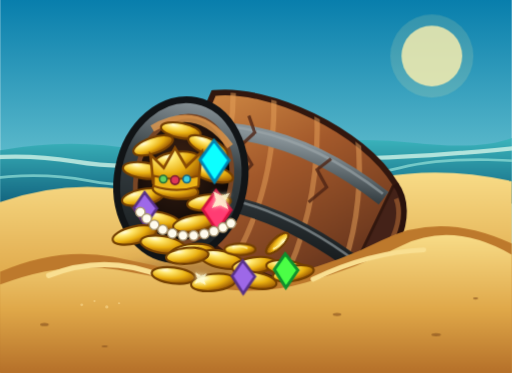
t = 0.00 s
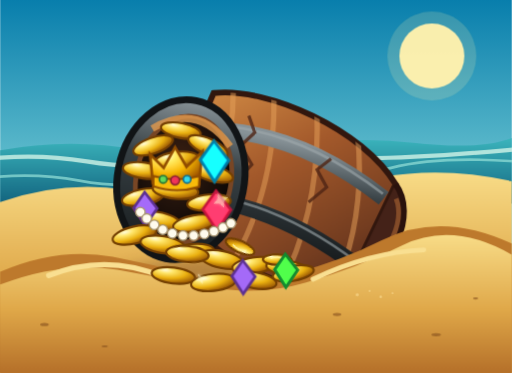
t = 2.50 s
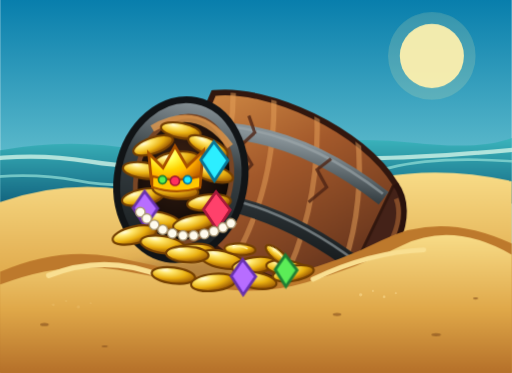
t = 2.77 s
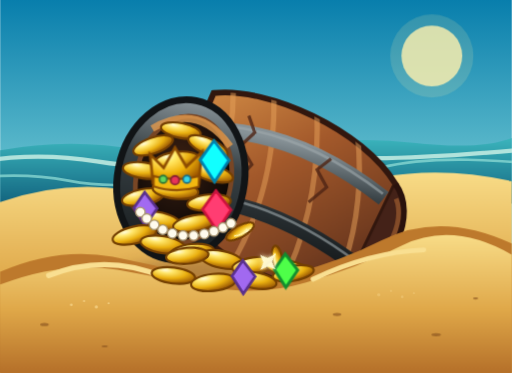
t = 4.18 s
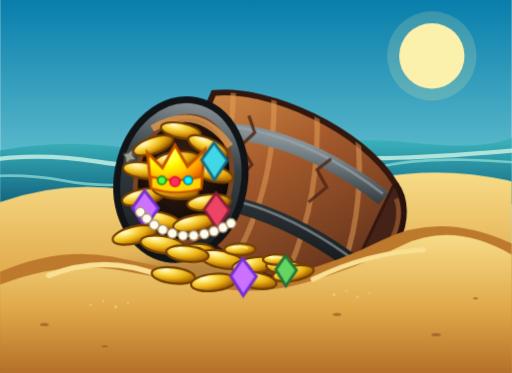
t = 5.70 s
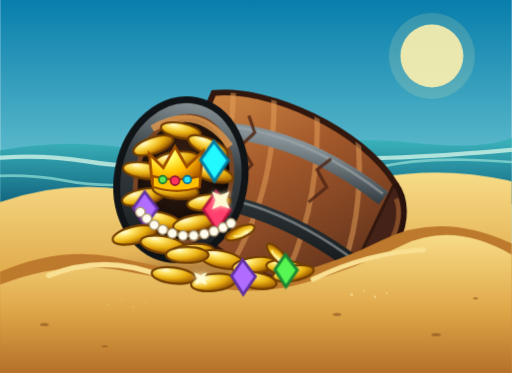
t = 7.06 s

The animated SVG that drew these frames (rendered in a browser with its animation timeline set to each time). Animation: 8 CSS @keyframes rules; one cycle of 8.50 s, repeats indefinitely.

<svg xmlns="http://www.w3.org/2000/svg" viewBox="0 0 960 700" role="img" aria-labelledby="title desc">
  <title id="title">Animated half-buried barrel of treasure</title>
  <desc id="desc">A wooden treasure barrel lies half buried in beach sand. Gold coins and gems fill its open end and spill outward while coins bounce, jewels sparkle, waves move, and loose sand drifts.</desc>
  <defs>
    <linearGradient id="sky" x1="0" y1="0" x2="0" y2="1">
      <stop offset="0" stop-color="#087eac"/><stop offset=".54" stop-color="#74cbd4"/><stop offset="1" stop-color="#ffd596"/>
    </linearGradient>
    <linearGradient id="water" x1="0" y1="0" x2="0" y2="1">
      <stop offset="0" stop-color="#3bb4bc"/><stop offset="1" stop-color="#12647f"/>
    </linearGradient>
    <linearGradient id="sand" x1="0" y1="0" x2="0" y2="1">
      <stop offset="0" stop-color="#f8dc87"/><stop offset=".55" stop-color="#dfa748"/><stop offset="1" stop-color="#b57029"/>
    </linearGradient>
    <linearGradient id="wood" x1="0" y1="0" x2="1" y2="1">
      <stop offset="0" stop-color="#d69047"/><stop offset=".4" stop-color="#a3592b"/><stop offset=".75" stop-color="#743d20"/><stop offset="1" stop-color="#472216"/>
    </linearGradient>
    <linearGradient id="iron" x1="0" y1="0" x2="0" y2="1">
      <stop offset="0" stop-color="#879297"/><stop offset=".38" stop-color="#374044"/><stop offset="1" stop-color="#171b1d"/>
    </linearGradient>
    <radialGradient id="gold" cx="30%" cy="22%" r="80%">
      <stop offset="0" stop-color="#fffbd7"/><stop offset=".24" stop-color="#ffe66a"/><stop offset=".62" stop-color="#eab010"/><stop offset="1" stop-color="#985504"/>
    </radialGradient>
    <radialGradient id="dark" cx="42%" cy="38%" r="72%">
      <stop offset="0" stop-color="#3c2113"/><stop offset=".67" stop-color="#150c08"/><stop offset="1" stop-color="#060403"/>
    </radialGradient>
    <filter id="shadow" x="-40%" y="-60%" width="180%" height="240%"><feGaussianBlur stdDeviation="14"/></filter>
    <filter id="glow" x="-120%" y="-120%" width="340%" height="340%"><feGaussianBlur stdDeviation="4" result="b"/><feMerge><feMergeNode in="b"/><feMergeNode in="SourceGraphic"/></feMerge></filter>
    <clipPath id="bodyClip"><path d="M368 200 C466 169 657 214 736 303 L679 520 C564 548 398 496 323 407 Z"/></clipPath>
    <style>
      .wave-a{animation:waveA 4.8s ease-in-out infinite alternate}.wave-b{animation:waveB 6s ease-in-out infinite alternate}
      .sun{transform-box:fill-box;transform-origin:center;animation:sunPulse 4s ease-in-out infinite}
      .glint{transform-box:fill-box;transform-origin:center;animation:glint 2.4s ease-in-out infinite}
      .glint.delay{animation-delay:-1.2s}.glint.slow{animation-duration:3.4s;animation-delay:-.7s}
      .coin-hop{transform-box:fill-box;transform-origin:center;animation:coinHop 2.8s cubic-bezier(.45,.05,.55,.95) infinite}
      .coin-hop.delay{animation-delay:-1.35s;animation-duration:3.2s}
      .coin-rock{transform-box:fill-box;transform-origin:center;animation:coinRock 2s ease-in-out infinite alternate}
      .jewel-pulse{transform-box:fill-box;transform-origin:center;animation:jewelPulse 2.2s ease-in-out infinite}
      .jewel-pulse.delay{animation-delay:-1.1s}
      .sand-drift{animation:sandDrift 5s linear infinite}.sand-drift.delay{animation-delay:-2.5s}
      @keyframes waveA{from{transform:translateX(-20px)}to{transform:translateX(24px)}}
      @keyframes waveB{from{transform:translateX(18px)}to{transform:translateX(-28px)}}
      @keyframes sunPulse{0%,100%{transform:scale(1);opacity:.83}50%{transform:scale(1.08);opacity:1}}
      @keyframes glint{0%,28%,100%{transform:scale(.15) rotate(0deg);opacity:0}46%{transform:scale(1.15) rotate(45deg);opacity:1}63%{transform:scale(.2) rotate(90deg);opacity:0}}
      @keyframes coinHop{0%,18%,100%{transform:translateY(0) rotate(0deg)}48%{transform:translateY(-34px) rotate(150deg)}72%{transform:translateY(0) rotate(260deg)}82%{transform:translateY(-8px) rotate(310deg)}}
      @keyframes coinRock{from{transform:rotate(-5deg) translateY(0)}to{transform:rotate(7deg) translateY(-4px)}}
      @keyframes jewelPulse{0%,100%{transform:scale(1);filter:saturate(1)}50%{transform:scale(1.13);filter:saturate(1.5) brightness(1.2)}}
      @keyframes sandDrift{0%{transform:translateX(-25px);opacity:0}20%{opacity:.6}80%{opacity:.35}100%{transform:translateX(95px);opacity:0}}
      @media (prefers-reduced-motion:reduce){*{animation-duration:.001ms!important;animation-iteration-count:1!important}}
    </style>
  </defs>

  <rect width="960" height="700" fill="url(#sky)"/>
  <g class="sun"><circle cx="810" cy="105" r="57" fill="#fff0ae"/><circle cx="810" cy="105" r="78" fill="#fff0ae" opacity=".18"/></g>
  <path d="M0 282 Q130 258 260 281 T520 279 T775 268 T960 259 V382 H0Z" fill="url(#water)"/>
  <g class="wave-a"><path d="M-55 302 Q52 285 159 303 T371 299 T588 292 T1015 275" fill="none" stroke="#d6f7e9" stroke-width="8" opacity=".78"/></g>
  <g class="wave-b"><path d="M-50 337 Q52 321 147 339 T340 335 T534 327 T732 315 T1015 307" fill="none" stroke="#8edbd5" stroke-width="5" opacity=".75"/></g>
  <path d="M0 379 Q150 326 305 371 T620 358 T960 340 V700 H0Z" fill="url(#sand)"/>
  <ellipse cx="500" cy="535" rx="311" ry="58" fill="#60331b" opacity=".34" filter="url(#shadow)"/>

  <!-- Tilted barrel body -->
  <g transform="rotate(11 516 356)">
    <path d="M368 200 C466 169 657 214 736 303 L679 520 C564 548 398 496 323 407 Z" fill="url(#wood)" stroke="#32170e" stroke-width="11"/>
    <g clip-path="url(#bodyClip)">
      <path d="M402 182 Q435 338 368 468 M480 183 Q517 356 462 510 M565 198 Q607 375 560 535 M649 228 Q694 379 659 528" fill="none" stroke="#e7a25a" stroke-width="10" opacity=".5"/>
      <path d="M351 274 Q525 233 719 333 M329 404 Q507 374 698 469" fill="none" stroke="url(#iron)" stroke-width="30"/>
      <path d="M355 264 Q525 229 716 325 M334 394 Q507 369 694 461" fill="none" stroke="#a0aaad" stroke-width="5" opacity=".6"/>
      <path d="M441 229 l17 29 -21 29 27 31 -24 39 M608 279 l-22 25 24 29 -28 34" fill="none" stroke="#4f2514" stroke-width="6" opacity=".8"/>
    </g>
    <path d="M736 303 C787 350 765 463 679 520" fill="#442218" stroke="#2a120c" stroke-width="11"/>
    <path d="M742 329 C768 371 746 450 692 495" fill="none" stroke="#be7239" stroke-width="9" opacity=".52"/>
  </g>

  <!-- Open end -->
  <g transform="rotate(11 339 337)">
    <ellipse cx="339" cy="337" rx="119" ry="151" fill="url(#iron)" stroke="#111416" stroke-width="13"/>
    <ellipse cx="344" cy="336" rx="89" ry="120" fill="url(#dark)" stroke="#784625" stroke-width="9"/>
    <path d="M268 253 Q343 187 418 258" fill="none" stroke="#e0994e" stroke-width="13" opacity=".82"/>
    <path d="M250 392 Q334 477 427 399" fill="none" stroke="#6d361e" stroke-width="11" opacity=".82"/>
  </g>

  <!-- Treasure packed inside -->
  <g stroke="#744003" stroke-width="4">
    <ellipse cx="287" cy="273" rx="39" ry="15" fill="url(#gold)" transform="rotate(-19 287 273)"/>
    <ellipse cx="339" cy="245" rx="38" ry="14" fill="url(#gold)" transform="rotate(11 339 245)"/>
    <ellipse cx="390" cy="275" rx="40" ry="15" fill="url(#gold)" transform="rotate(24 390 275)"/>
    <ellipse cx="270" cy="320" rx="40" ry="15" fill="url(#gold)" transform="rotate(8 270 320)"/>
    <ellipse cx="331" cy="301" rx="42" ry="16" fill="url(#gold)" transform="rotate(-7 331 301)"/>
    <ellipse cx="398" cy="325" rx="40" ry="15" fill="url(#gold)" transform="rotate(15 398 325)"/>
    <ellipse cx="268" cy="370" rx="40" ry="15" fill="url(#gold)" transform="rotate(-11 268 370)"/>
    <ellipse cx="329" cy="357" rx="43" ry="16" fill="url(#gold)" transform="rotate(6 329 357)"/>
    <ellipse cx="392" cy="380" rx="41" ry="15" fill="url(#gold)" transform="rotate(-5 392 380)"/>
    <ellipse cx="301" cy="414" rx="41" ry="15" fill="url(#gold)" transform="rotate(14 301 414)"/>
    <ellipse cx="365" cy="419" rx="41" ry="15" fill="url(#gold)" transform="rotate(-10 365 419)"/>
  </g>

  <!-- Crown -->
  <g class="jewel-pulse">
    <path d="M287 343 L282 290 L307 315 L328 277 L349 313 L378 285 L372 345 Z" fill="url(#gold)" stroke="#884b05" stroke-width="5"/>
    <path d="M288 330 Q330 342 373 330 L372 350 Q330 363 288 349Z" fill="#edb516" stroke="#884b05" stroke-width="4"/>
    <circle cx="328" cy="338" r="8" fill="#df3657" stroke="#7b1b31" stroke-width="3"/>
    <circle cx="350" cy="336" r="7" fill="#3bd0e0" stroke="#176780" stroke-width="3"/>
    <circle cx="306" cy="336" r="7" fill="#66d15e" stroke="#276e38" stroke-width="3"/>
  </g>
  <path class="jewel-pulse delay" d="M378 300 l23-32 25 33 -24 36Z" fill="#43d3e3" stroke="#176780" stroke-width="5"/>
  <path class="jewel-pulse" d="M251 390 l20-29 23 30 -22 32Z" fill="#9e69e9" stroke="#583187" stroke-width="5"/>
  <path class="jewel-pulse delay" d="M383 393 l22-31 25 32 -23 35Z" fill="#e64463" stroke="#841d35" stroke-width="5"/>

  <!-- Treasure spilling from opening -->
  <g stroke="#744003" stroke-width="4">
    <ellipse cx="252" cy="441" rx="42" ry="16" fill="url(#gold)" transform="rotate(-13 252 441)"/>
    <ellipse cx="305" cy="459" rx="42" ry="16" fill="url(#gold)" transform="rotate(9 305 459)"/>
    <ellipse cx="360" cy="473" rx="41" ry="15" fill="url(#gold)" transform="rotate(-6 360 473)"/>
    <ellipse cx="416" cy="487" rx="42" ry="16" fill="url(#gold)" transform="rotate(12 416 487)"/>
    <ellipse cx="476" cy="498" rx="41" ry="15" fill="url(#gold)" transform="rotate(-8 476 498)"/>
    <ellipse cx="538" cy="503" rx="39" ry="14" fill="url(#gold)" transform="rotate(8 538 503)"/>
  </g>
  <g class="coin-hop" stroke="#744003" stroke-width="4"><ellipse cx="450" cy="468" rx="29" ry="11" fill="url(#gold)"/><path d="M436 466 Q450 459 464 466" fill="none" stroke="#fff1a0" stroke-width="3"/></g>
  <g class="coin-hop delay" stroke="#744003" stroke-width="4"><ellipse cx="520" cy="488" rx="27" ry="10" fill="url(#gold)"/><path d="M507 486 Q520 480 533 486" fill="none" stroke="#fff1a0" stroke-width="3"/></g>
  <g class="coin-rock" stroke="#744003" stroke-width="4"><ellipse cx="351" cy="480" rx="40" ry="15" fill="url(#gold)"/></g>

  <!-- Pearls drape from the barrel -->
  <path d="M263 398 Q302 441 352 442 Q406 443 443 418" fill="none" stroke="#d5c39d" stroke-width="4"/>
  <g fill="#fffbed" stroke="#a89570" stroke-width="2.5">
    <circle cx="263" cy="398" r="9"/><circle cx="275" cy="410" r="9"/><circle cx="289" cy="422" r="9"/><circle cx="305" cy="431" r="9"/>
    <circle cx="323" cy="438" r="9"/><circle cx="343" cy="442" r="9"/><circle cx="363" cy="442" r="9"/><circle cx="383" cy="439" r="9"/>
    <circle cx="401" cy="434" r="9"/><circle cx="418" cy="427" r="9"/><circle cx="433" cy="419" r="9"/>
  </g>

  <!-- Foreground sand mound visibly buries the lower half -->
  <path d="M0 510 Q109 463 211 482 Q289 497 364 517 Q453 540 548 514 Q641 489 716 451 Q826 395 960 457 V700 H0Z" fill="#bd792c"/>
  <path d="M0 534 Q113 490 220 506 Q307 522 391 538 Q486 556 574 530 Q671 502 753 461 Q849 414 960 478 V700 H0Z" fill="url(#sand)"/>
  <path d="M91 517 Q198 475 304 519" fill="none" stroke="#f9df91" stroke-width="10" stroke-linecap="round"/>
  <path d="M587 524 Q694 473 795 469" fill="none" stroke="#f9df91" stroke-width="9" stroke-linecap="round"/>

  <!-- Coins remain on top of the mound -->
  <g stroke="#744003" stroke-width="4">
    <ellipse cx="325" cy="517" rx="41" ry="15" fill="url(#gold)" transform="rotate(7 325 517)"/>
    <ellipse cx="400" cy="530" rx="42" ry="16" fill="url(#gold)" transform="rotate(-6 400 530)"/>
    <ellipse cx="478" cy="526" rx="41" ry="15" fill="url(#gold)" transform="rotate(10 478 526)"/>
    <ellipse cx="550" cy="513" rx="39" ry="14" fill="url(#gold)" transform="rotate(-10 550 513)"/>
  </g>
  <path class="jewel-pulse" d="M435 518 l20-29 23 30 -22 32Z" fill="#9d68e8" stroke="#583187" stroke-width="5"/>
  <path class="jewel-pulse delay" d="M517 506 l18-26 21 27 -20 29Z" fill="#65d162" stroke="#276e38" stroke-width="5"/>

  <!-- Repeating sparkle stars -->
  <g class="glint" filter="url(#glow)" fill="#fffbd4"><path d="M242 276 l5 13 13 5 -13 5 -5 13 -5-13 -13-5 13-5Z"/></g>
  <g class="glint delay" filter="url(#glow)" fill="#fffbd4"><path d="M414 355 l6 15 15 6 -15 6 -6 15 -6-15 -15-6 15-6Z"/></g>
  <g class="glint slow" filter="url(#glow)" fill="#fffbd4"><path d="M502 474 l5 13 13 5 -13 5 -5 13 -5-13 -13-5 13-5Z"/></g>
  <g class="glint delay" filter="url(#glow)" fill="#fffbd4"><path d="M376 508 l4 11 11 4 -11 4 -4 11 -4-11 -11-4 11-4Z"/></g>

  <!-- Wind-driven sand grains -->
  <g class="sand-drift" fill="#ffe5a2" opacity=".55"><circle cx="635" cy="553" r="3"/><circle cx="658" cy="546" r="2"/><circle cx="679" cy="557" r="2.5"/><circle cx="701" cy="550" r="2"/></g>
  <g class="sand-drift delay" fill="#ffe5a2" opacity=".5"><circle cx="118" cy="572" r="2.5"/><circle cx="142" cy="565" r="2"/><circle cx="165" cy="576" r="3"/><circle cx="188" cy="569" r="2"/></g>
  <g fill="#85501e" opacity=".6"><ellipse cx="83" cy="609" rx="8" ry="3"/><ellipse cx="196" cy="650" rx="6" ry="2"/><ellipse cx="632" cy="590" rx="8" ry="3"/><ellipse cx="818" cy="628" rx="9" ry="3"/><ellipse cx="892" cy="560" rx="5" ry="2"/></g>
</svg>
